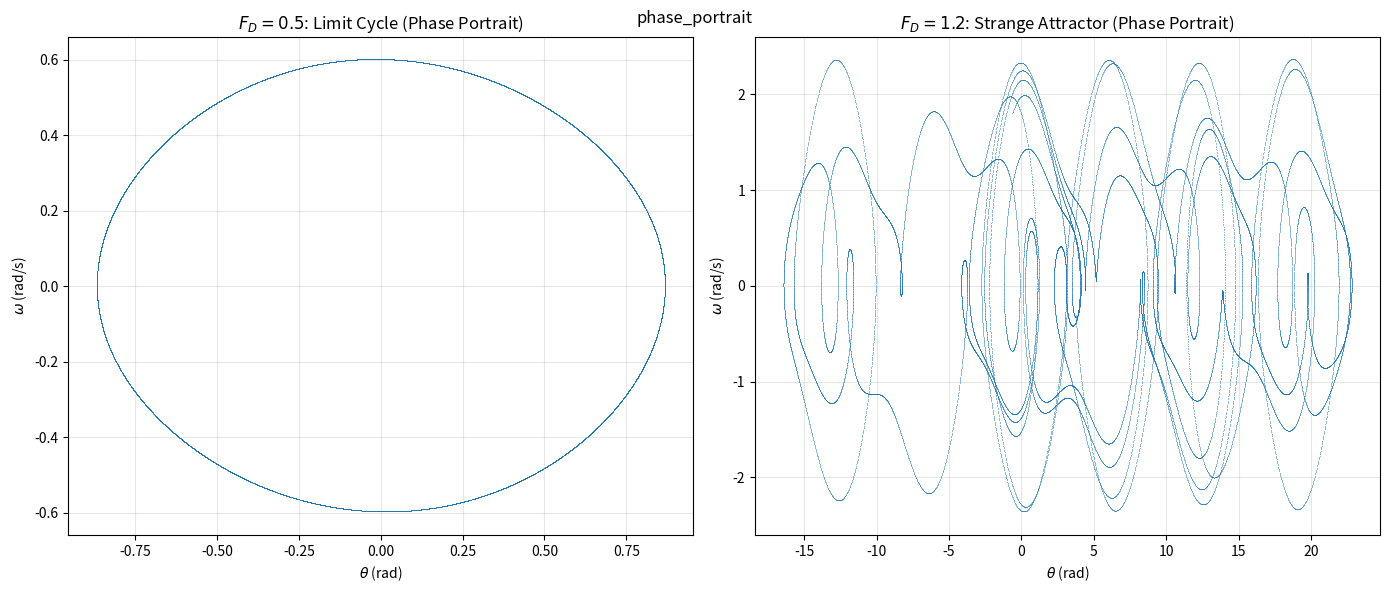

This figure's Python source:
import numpy as np
import matplotlib.pyplot as plt

g = 9.8
l = 9.8
Omega2 = g / l
q = 0.5
Omega_D = 2.0 / 3.0
dt = 0.01
t_end = 500.0
n_trans = int(200.0 / dt)

def pendulum_rhs(state, t_curr, FD):
    theta, omega = state
    dtheta = omega
    domega = -Omega2 * np.sin(theta) - q * omega + FD * np.sin(Omega_D * t_curr)
    return np.array([dtheta, domega])

def rk4_step(state, t_curr, dt_step, FD):
    k1 = pendulum_rhs(state, t_curr, FD)
    k2 = pendulum_rhs(state + 0.5 * dt_step * k1, t_curr + 0.5 * dt_step, FD)
    k3 = pendulum_rhs(state + 0.5 * dt_step * k2, t_curr + 0.5 * dt_step, FD)
    k4 = pendulum_rhs(state + dt_step * k3, t_curr + dt_step, FD)
    return state + (dt_step / 6.0) * (k1 + 2 * k2 + 2 * k3 + k4)

fig, axes = plt.subplots(1, 2, figsize=(14, 6))

for idx, FD in enumerate([0.5, 1.2]):
    n_total = int(t_end / dt)
    theta_arr = np.zeros(n_total)
    omega_arr = np.zeros(n_total)
    state = np.array([0.2, 0.0])
    theta_arr[0] = state[0]
    omega_arr[0] = state[1]

    for i in range(n_total - 1):
        state = rk4_step(state, i * dt, dt, FD)
        theta_arr[i + 1] = state[0]
        omega_arr[i + 1] = state[1]

    theta_plot = theta_arr[n_trans:]
    omega_plot = omega_arr[n_trans:]

    axes[idx].plot(theta_plot, omega_plot, ',', markersize=0.3, alpha=0.5)
    axes[idx].set_xlabel(r'$\theta$ (rad)')
    axes[idx].set_ylabel(r'$\omega$ (rad/s)')
    if FD == 0.5:
        axes[idx].set_title(r'$F_D=0.5$: Limit Cycle (Phase Portrait)')
    else:
        axes[idx].set_title(r'$F_D=1.2$: Strange Attractor (Phase Portrait)')
    axes[idx].grid(True, alpha=0.3)

plt.tight_layout()
plt.suptitle('phase_portrait')
plt.show()
print("04_phase_portrait.py done")
